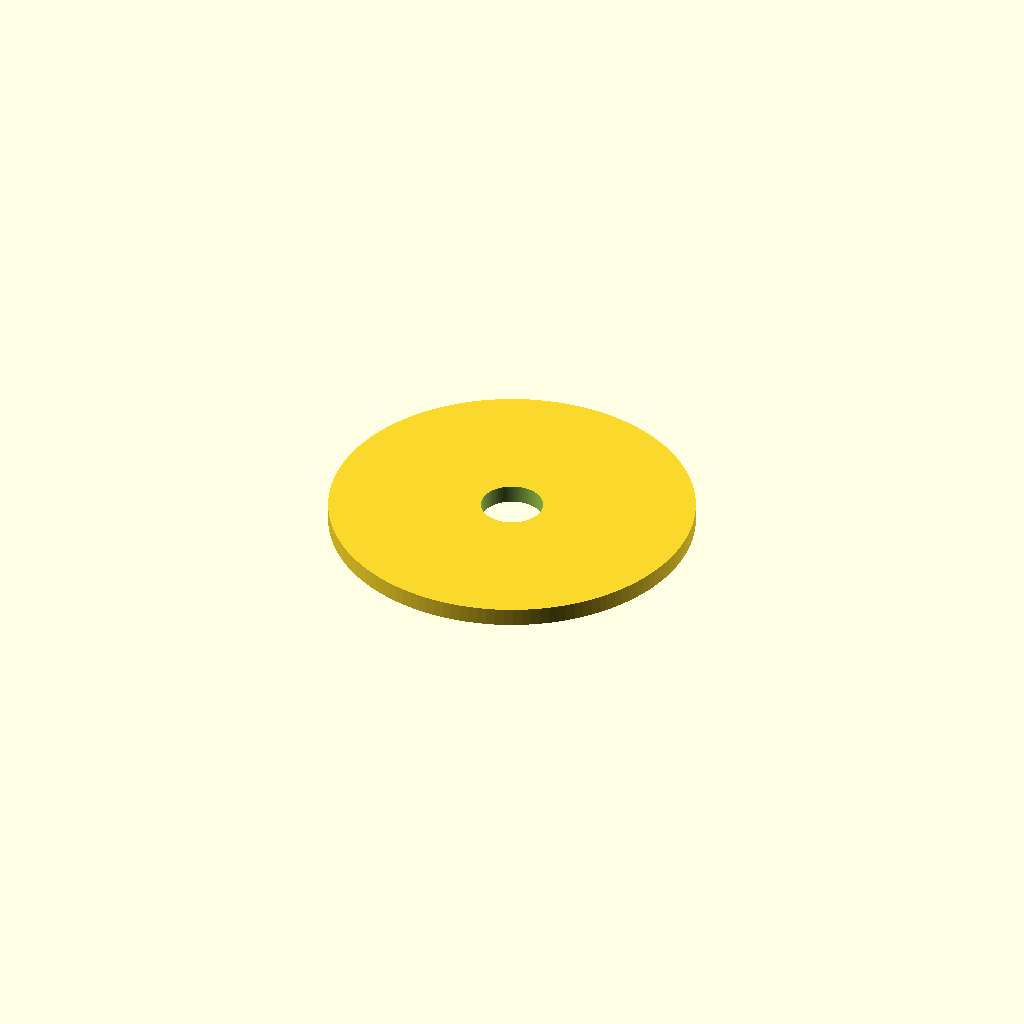
Cell 1: the model at its default parameters.
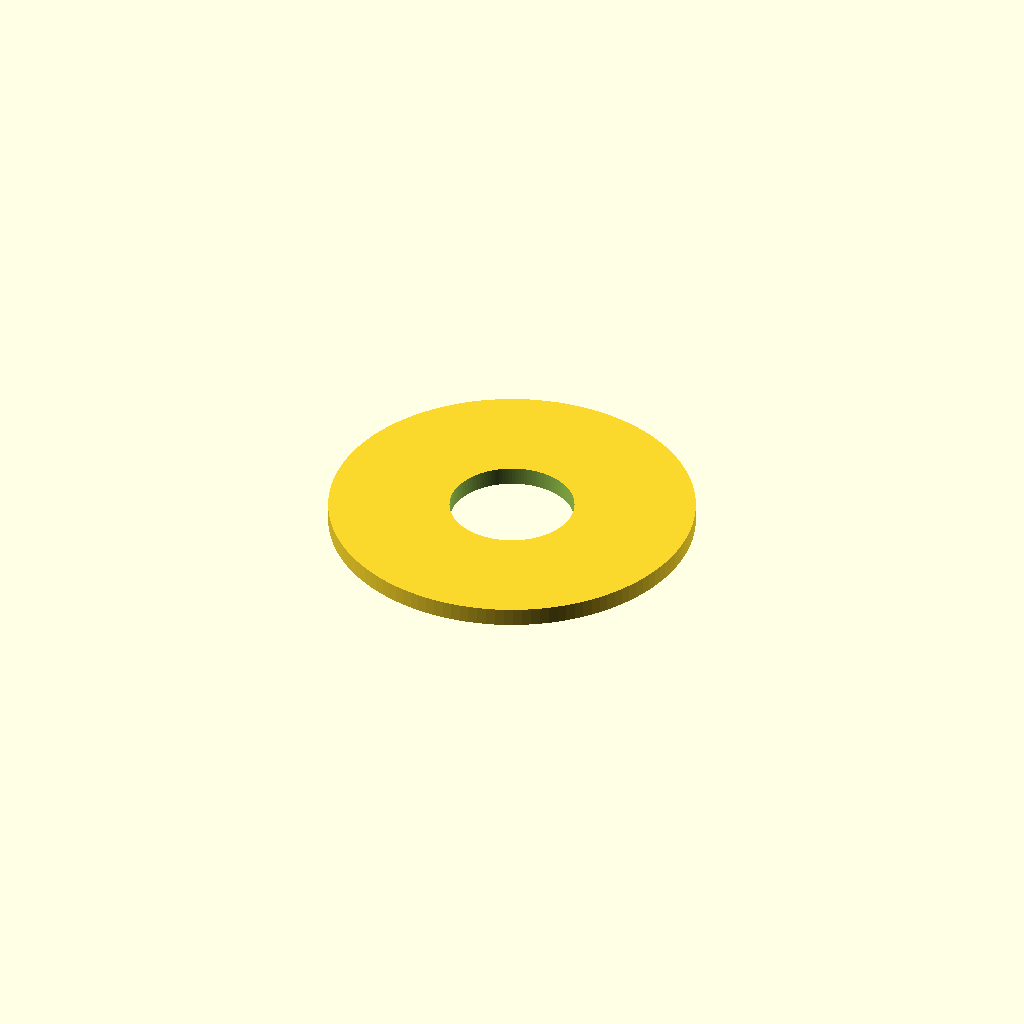
Cell 2: the same model with hole_radius = 6.8.
All cells are drawn from one camera (rotation 55°, 0°, 25°, orthographic, colour scheme Cornfield), so only the parameter changes between them.
OpenSCAD source file tests/internal_cases/visibility_ring_case/benchmark_ring_case_assembly/scad/top_cap_with_hole_r3.40.scad:
include <common_params.scad>;

hole_radius = 3.400000;

translate([0, 0, cylinder_height])
difference() {
    cylinder(h = cap_thickness, r = cylinder_radius);
    translate([0, 0, -0.1])
        cylinder(h = cap_thickness + 0.2, r = hole_radius);
}
Parameter table extracted from the source (name, type, default, range or options):
hole_radius: number, default 3.4
